Run: headless pygame with SDL's dummy video driver; simulated clock (each Clock.tick advances the game by its frame time, no real sleeping); random seed 0; keys injected as events and as key.get_pressed() state; no mouse input; restart key R tapped at the start of phases 3 and 4.
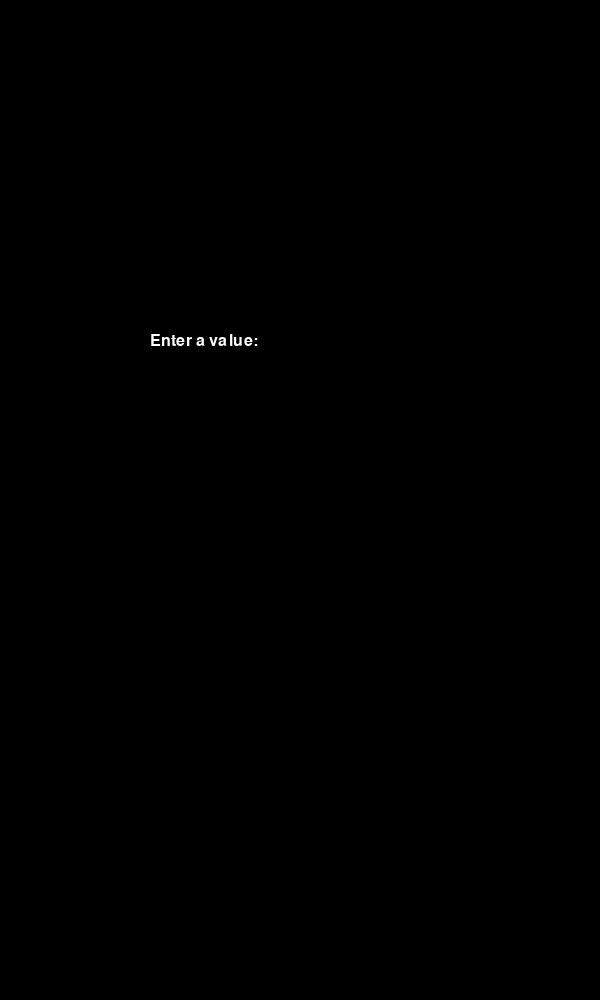
Frame 1 of 4 · flips 1–60 · no input
Frame 2 of 4 · flips 61–180 · tapped SPACE, RETURN · held RIGHT (→), D · screen unchanged from frame 1, image omitted
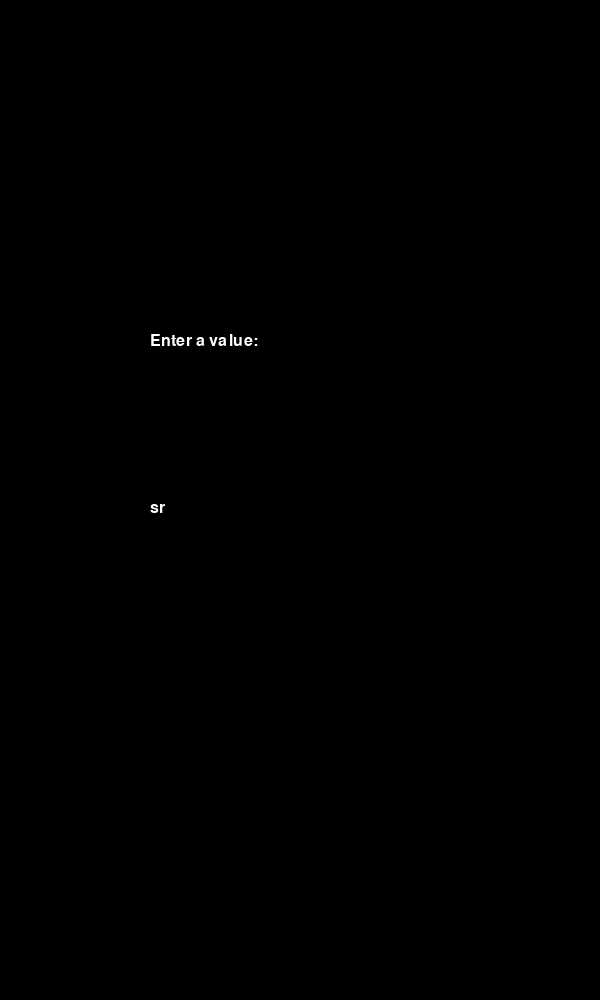
Frame 3 of 4 · flips 181–300 · tapped R · held DOWN (↓), S
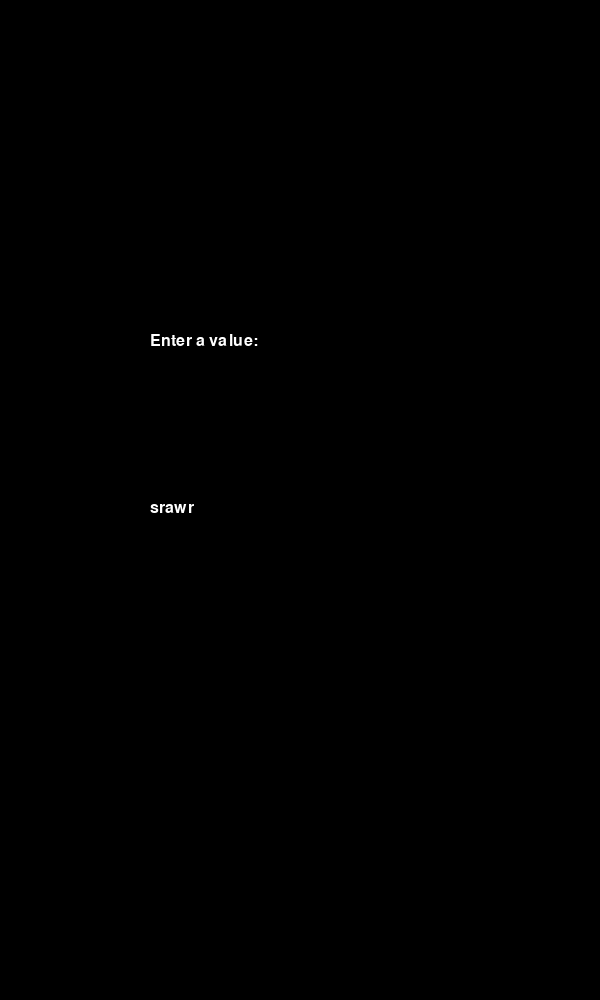
Frame 4 of 4 · flips 301–420 · tapped R · held LEFT (←), A, UP (↑), W

The pygame program that drew these frames:

import pygame
import random
import sys
import time

# Initialize Pygame
pygame.init()

# Screen dimensions
SCREEN_WIDTH = 600
SCREEN_HEIGHT = 1000
screen = pygame.display.set_mode((SCREEN_WIDTH, SCREEN_HEIGHT))
pygame.display.set_caption("4-Key Rhythm Game")

# Colors
BLACK = (0, 0, 0)
WHITE = (255, 255, 255)
BLUE = (0, 0, 255)

# Define note settings
NOTE_WIDTH = 100
NOTE_HEIGHT = 150
NOTE_SPEED = 1  # Default speed
KEYS = ['z', 'x', 'c', 'b', 'n', 'm']  # 6 keys
KEYS_POS = [0, 100, 200, 300, 400, 500]  # Positions for 'Z', 'X', 'C', 'B', 'N', 'M'

# Set up fonts
font = pygame.font.SysFont("Arial", 24)

# Game variables
score = 0
lives = 3  # Player starts with 3 lives
falling_notes = []
note_spawn_time = 0.4  # Default spawn time
num_notes = 5  # Default number of notes

# Clock
clock = pygame.time.Clock()

# Line position where notes should be hit
LINE_Y = SCREEN_HEIGHT - 200  # Position of the line where input happens

def spawn_note():
    """Function to spawn a note at a random position."""
    key = random.choice(KEYS)
    x_pos = KEYS_POS[KEYS.index(key)]
    note = {'key': key, 'x': x_pos, 'y': 0, 'color': BLUE}
    falling_notes.append(note)

def draw_notes():
    """Draw all falling notes on the screen."""
    for note in falling_notes:
        pygame.draw.rect(screen, note['color'], (note['x'], note['y'], NOTE_WIDTH, NOTE_HEIGHT))

def draw_line():
    """Draw the line where players should press the key."""
    pygame.draw.line(screen, WHITE, (0, LINE_Y), (SCREEN_WIDTH, LINE_Y), 5)

def check_input():
    """Check if the player presses the correct key."""
    global score
    keys = pygame.key.get_pressed()
    for note in falling_notes[:]:
        if note['y'] > LINE_Y:
            if keys[pygame.K_z] and note['key'] == 'z':
                score += 1
                falling_notes.remove(note)  # Remove the note after it is hit
            elif keys[pygame.K_x] and note['key'] == 'x':
                score += 1
                falling_notes.remove(note)
            elif keys[pygame.K_c] and note['key'] == 'c':
                score += 1
                falling_notes.remove(note)
            elif keys[pygame.K_b] and note['key'] == 'b':
                score += 1
                falling_notes.remove(note)
            elif keys[pygame.K_n] and note['key'] == 'n':
                score += 1
                falling_notes.remove(note)
            elif keys[pygame.K_m] and note['key'] == 'm':
                score += 1
                falling_notes.remove(note)

def update_notes():
    """Update the position of all falling notes."""
    for note in falling_notes:
        note['y'] += NOTE_SPEED

def draw_score():
    """Draw the current score on the screen."""
    score_text = font.render(f"Score: {score}", True, WHITE)
    screen.blit(score_text, (10, 10))

def draw_lives():
    """Draw the current lives on the screen."""
    lives_text = font.render(f"Lives: {lives}", True, WHITE)
    screen.blit(lives_text, (SCREEN_WIDTH - 150, 10))

def game_over():
    """Display game over text."""
    game_over_text = font.render("Game Over! Press R to Restart", True, WHITE)
    screen.blit(game_over_text, (SCREEN_WIDTH // 4, SCREEN_HEIGHT // 2))

def ask_for_input():
    """Ask user for input values: speed, note spawn time, and number of notes."""
    global NOTE_SPEED, note_spawn_time, num_notes

    # Ask for the speed
    speed_prompt = font.render("Enter speed (1-5):", True, WHITE)
    screen.blit(speed_prompt, (SCREEN_WIDTH // 4, SCREEN_HEIGHT // 3))
    pygame.display.update()
    speed_input = get_user_input()
    NOTE_SPEED = int(speed_input) if speed_input.isdigit() else 1

    # Ask for the note spawn time
    spawn_time_prompt = font.render("Enter note spawn time (0.1 - 1):", True, WHITE)
    screen.blit(spawn_time_prompt, (SCREEN_WIDTH // 4, SCREEN_HEIGHT // 2))
    pygame.display.update()
    spawn_input = get_user_input()
    note_spawn_time = float(spawn_input) if spawn_input.replace('.', '', 1).isdigit() else 0.4

    # Ask for the number of notes
    num_notes_prompt = font.render("Enter number of notes (5-20):", True, WHITE)
    screen.blit(num_notes_prompt, (SCREEN_WIDTH // 4, SCREEN_HEIGHT // 1.5))
    pygame.display.update()
    notes_input = get_user_input()
    num_notes = int(notes_input) if notes_input.isdigit() else 5

def get_user_input():
    """Function to get user input in pygame."""
    input_text = ''
    font = pygame.font.SysFont("Arial", 24)
    while True:
        for event in pygame.event.get():
            if event.type == pygame.QUIT:
                pygame.quit()
                sys.exit()
            if event.type == pygame.KEYDOWN:
                if event.key == pygame.K_RETURN:  # User presses Enter to submit
                    return input_text
                elif event.key == pygame.K_BACKSPACE:  # User presses backspace to remove a character
                    input_text = input_text[:-1]
                else:
                    input_text += event.unicode  # Append the character
        # Display the input text
        screen.fill(BLACK)
        question = font.render("Enter a value:", True, WHITE)
        screen.blit(question, (SCREEN_WIDTH // 4, SCREEN_HEIGHT // 3))
        input_display = font.render(input_text, True, WHITE)
        screen.blit(input_display, (SCREEN_WIDTH // 4, SCREEN_HEIGHT // 2))
        pygame.display.update()

def main():
    global score, falling_notes, lives, note_spawn_time, NOTE_SPEED, num_notes
    last_spawn_time = time.time()

    # Get user input before starting the game
    ask_for_input()

    while True:
        screen.fill(BLACK)

        for event in pygame.event.get():
            if event.type == pygame.QUIT:
                pygame.quit()
                sys.exit()

            if event.type == pygame.KEYDOWN:
                if event.key == pygame.K_r:
                    # Restart the game
                    score = 0
                    lives = 3
                    falling_notes = []

        # Spawn notes based on user-defined spawn time and number of notes
        if time.time() - last_spawn_time > note_spawn_time:
            if len(falling_notes) < num_notes:  # Limit the number of notes
                spawn_note()
            last_spawn_time = time.time()

        update_notes()
        check_input()

        draw_notes()
        draw_score()
        draw_lives()
        draw_line()

        for note in falling_notes[:]:
            if note['y'] > SCREEN_HEIGHT:
                lives -= 1  # Player loses a life if the note reaches the bottom
                falling_notes.remove(note)  # Remove the note after it reaches the bottom
                if lives <= 0:
                    game_over()
                    pygame.display.update()
                    time.sleep(2)
                    score = 0
                    lives = 3
                    falling_notes = []
                    last_spawn_time = time.time()  # Reset the spawn timer
                    break

        pygame.display.update()

        clock.tick(60)

if __name__ == "__main__":
    main()
